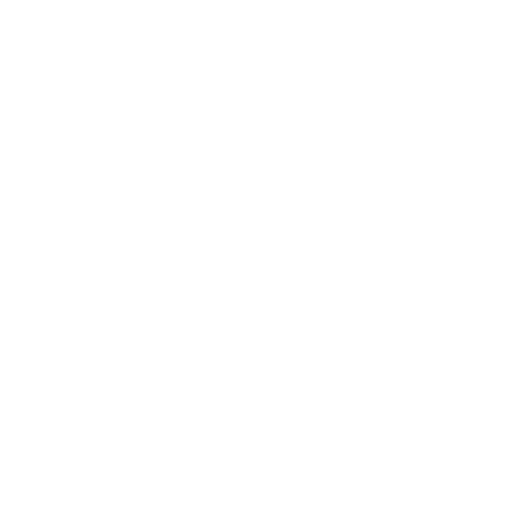
t = 0.00 s
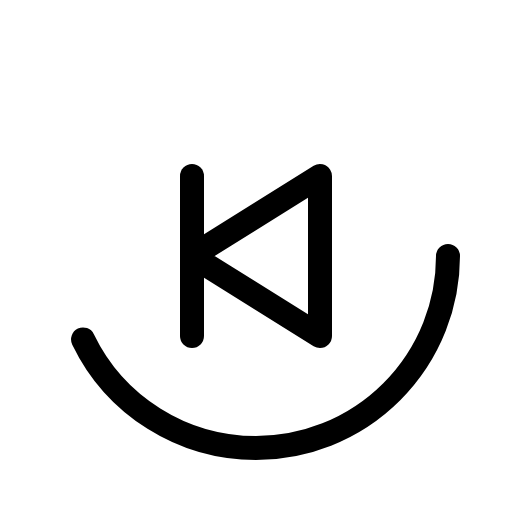
t = 0.38 s
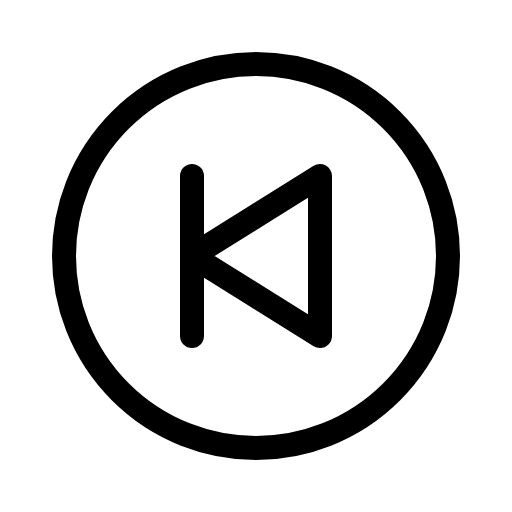
t = 1.13 s
t = 1.50 s: frame unchanged from t = 1.13 s, image omitted
t = 1.88 s: frame unchanged from t = 1.13 s, image omitted
t = 2.63 s: frame unchanged from t = 1.13 s, image omitted

The animated SVG that drew these frames (rendered in a browser with its animation timeline set to each time). Animation: 1 CSS @keyframes rule; one cycle of 3.00 s, repeats indefinitely.

<svg xmlns="http://www.w3.org/2000/svg" viewBox="0 0 256 256">
  <style>
    .draw-line {
      stroke-dasharray: 2000;
      stroke-dashoffset: 0;
    }
    svg:hover .draw-line {
      animation: phosphor-draw-in 3s ease-in-out infinite alternate;
    }
    @keyframes phosphor-draw-in {
      0%   { stroke-dashoffset: 2000; }
      50%  { stroke-dashoffset: 0; }
      100% { stroke-dashoffset: 0; }
    }
  </style><rect width="256" height="256" fill="none"/><circle cx="128" cy="128" r="96" fill="none" stroke="currentColor" stroke-linecap="round" stroke-linejoin="round" stroke-width="12" class="draw-line"/><polygon points="96 128 160 88 160 168 96 128" fill="none" stroke="currentColor" stroke-linecap="round" stroke-linejoin="round" stroke-width="12" class="draw-line"/><line x1="96" y1="88" x2="96" y2="168" fill="none" stroke="currentColor" stroke-linecap="round" stroke-linejoin="round" stroke-width="12" class="draw-line"/></svg>
